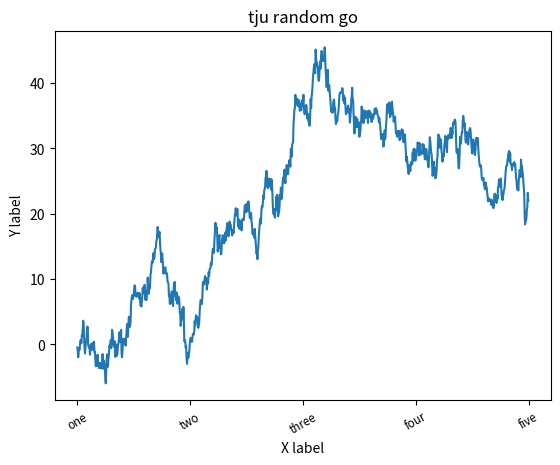
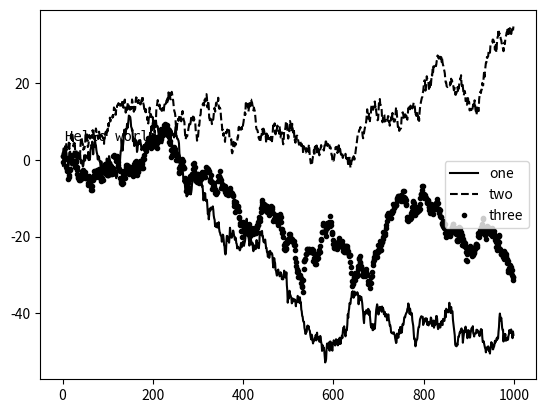

Python code for these plots, in order:
#!/usr/bin/env python
# encoding=utf-8

import pandas as pd
import numpy as np
import matplotlib.pyplot as plt
from pandas import Series, DataFrame

# 由于我开的虚拟环境所以调用外部x11有点问题,所以建议下面代码在ipython的pylab模式下运行

fig = plt.figure()
ax = fig.add_subplot(1, 1, 1)
# 随机漫步
ax.plot(np.random.randn(1000).cumsum())

# 修改X轴刻度
# 使用 set_xticks / set_xticklabels
# set_xticks 设置数据范围
# set_xticklabels 设置对应的标签
ticks = ax.set_xticks([0, 250, 500, 750, 1000])
# 第一个list为对应上面的刻度, rotation为旋转角度, fontsize为字大小
labels = ax.set_xticklabels(['one', 'two', 'three', 'four', 'five'],
                            rotation=30, fontsize='small')
# set_title 设置标题
ax.set_title('tju random go')
# set_xlable 为X轴设置标题
ax.set_xlabel('X label')
# set_ylable 为Y轴设置标题
ax.set_ylabel('Y label')


# 添加图例 legend
# 用于标识图表元素
fig = plt.figure()
ax = fig.add_subplot(1, 1, 1)
# 在添加subplot时使用lable
ax.plot(np.random.randn(1000).cumsum(), 'k', label='one')
ax.plot(np.random.randn(1000).cumsum(), 'k--', label='two')
ax.plot(np.random.randn(1000).cumsum(), 'k.', label='three')
# 然后使用ax.legend()或者plt.legend()来创建图例
# loc 为图例的位置
ax.legend(loc='best')
plt.legend(loc='right')


# 注解
# 通过 text/arrow/annotate等函数进行添加
# 前2个参数为(x,y),对应屏幕上的坐标
ax.text(5, 5, 'Hello world', family='monospace', fontsize=10)
